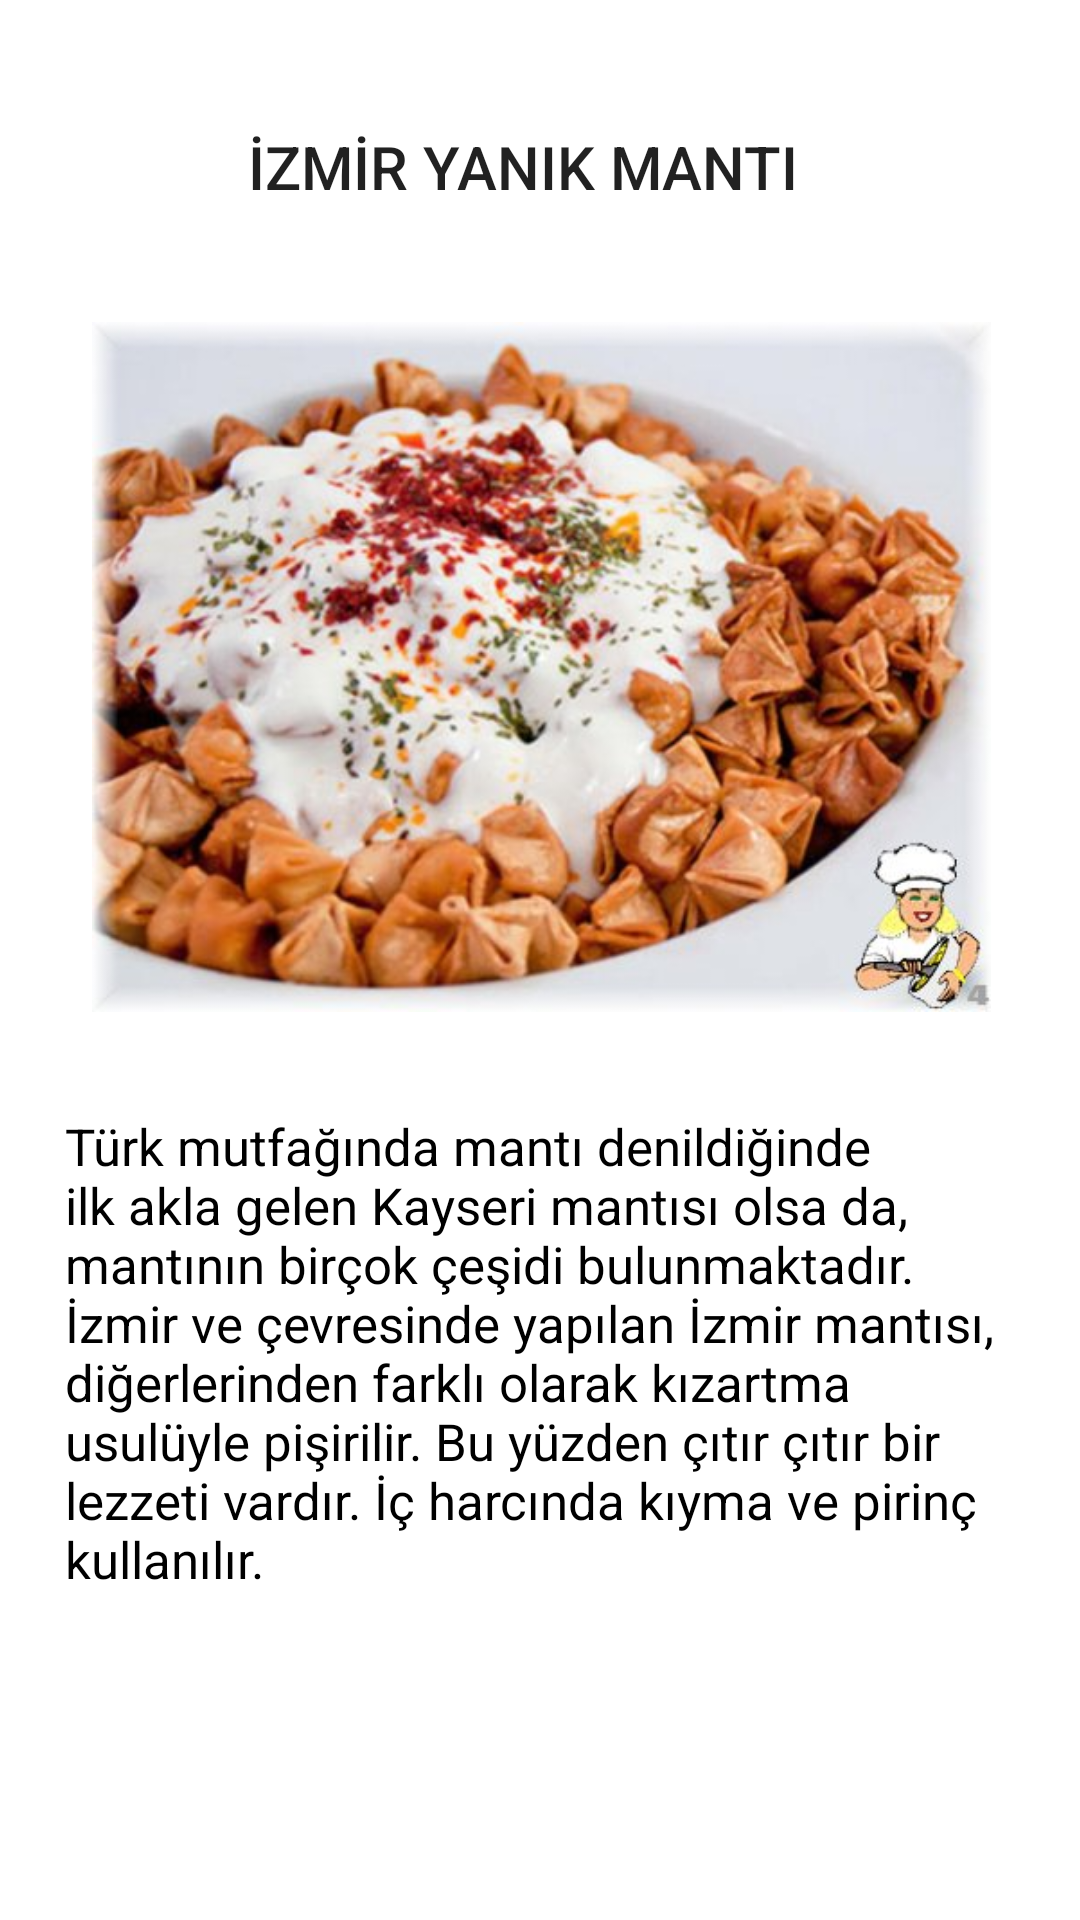

Layout XML and referenced resources for this Android screen:
<!-- AndroidManifest.xml: application theme Theme.ANAMENU -->
<!-- res/layout/sk_activity_yanik_manti.xml -->
<?xml version="1.0" encoding="utf-8"?>
<androidx.constraintlayout.widget.ConstraintLayout xmlns:android="http://schemas.android.com/apk/res/android"
    xmlns:app="http://schemas.android.com/apk/res-auto"
    xmlns:tools="http://schemas.android.com/tools"
    android:layout_width="match_parent"
    android:layout_height="match_parent"
    tools:context=".sk_YanikMantiActivity">

    <ImageView
        android:id="@+id/imageView13"
        android:layout_width="403dp"
        android:layout_height="230dp"
        android:layout_marginBottom="28dp"
        app:layout_constraintBottom_toBottomOf="parent"
        app:layout_constraintEnd_toEndOf="parent"
        app:layout_constraintStart_toStartOf="parent"
        app:layout_constraintTop_toTopOf="parent"
        app:layout_constraintVertical_bias="0.281"
        app:srcCompat="@drawable/manti" />

    <TextView
        android:id="@+id/textView24"
        style="@style/TextAppearance.AppCompat.Title"
        android:layout_width="197dp"
        android:layout_height="43dp"
        android:layout_marginStart="76dp"
        android:layout_marginBottom="15dp"
        android:gravity="center"
        android:text="İZMİR YANIK MANTI"
        app:layout_constraintBottom_toTopOf="@+id/imageView13"
        app:layout_constraintStart_toStartOf="parent"
        app:layout_constraintTop_toTopOf="parent"
        app:layout_constraintVertical_bias="0.692" />

    <TextView
        android:id="@+id/textView26"
        android:layout_width="317dp"
        android:layout_height="174dp"
        android:layout_marginStart="58dp"
        android:layout_marginEnd="58dp"
        android:layout_marginBottom="62dp"
        android:text="Türk mutfağında mantı denildiğinde ilk akla gelen Kayseri mantısı olsa da, mantının birçok çeşidi bulunmaktadır. İzmir ve çevresinde yapılan İzmir mantısı, diğerlerinden farklı olarak kızartma usulüyle pişirilir. Bu yüzden çıtır çıtır bir lezzeti vardır. İç harcında kıyma ve pirinç kullanılır."
        android:textColor="@color/black"
        android:textSize="17sp"
        app:layout_constraintBottom_toBottomOf="parent"
        app:layout_constraintEnd_toEndOf="parent"
        app:layout_constraintStart_toStartOf="parent"
        app:layout_constraintTop_toBottomOf="@+id/imageView13" />
</androidx.constraintlayout.widget.ConstraintLayout>
<!-- resources referenced by this layout -->
<resources>
  <color name="black">#FF000000</color>
  <!-- drawable manti: jpg bitmap (drawable, 49509 bytes) -->
  <style name="Theme.ANAMENU" parent="Theme.MaterialComponents.DayNight.DarkActionBar">
          
          <item name="colorPrimary">@color/black</item>
          <item name="colorPrimaryVariant">@color/black</item>
          <item name="colorOnPrimary">@color/white</item>
          
          <item name="colorSecondary">@color/teal_200</item>
          <item name="colorSecondaryVariant">@color/teal_700</item>
          <item name="colorOnSecondary">@color/black</item>
          
          <item name="android:statusBarColor">?attr/colorPrimaryVariant</item>
          
      </style>
  <color name="white">#FFFFFFFF</color>
  <color name="teal_200">#FF03DAC5</color>
  <color name="teal_700">#bbe6f4</color>
</resources>
